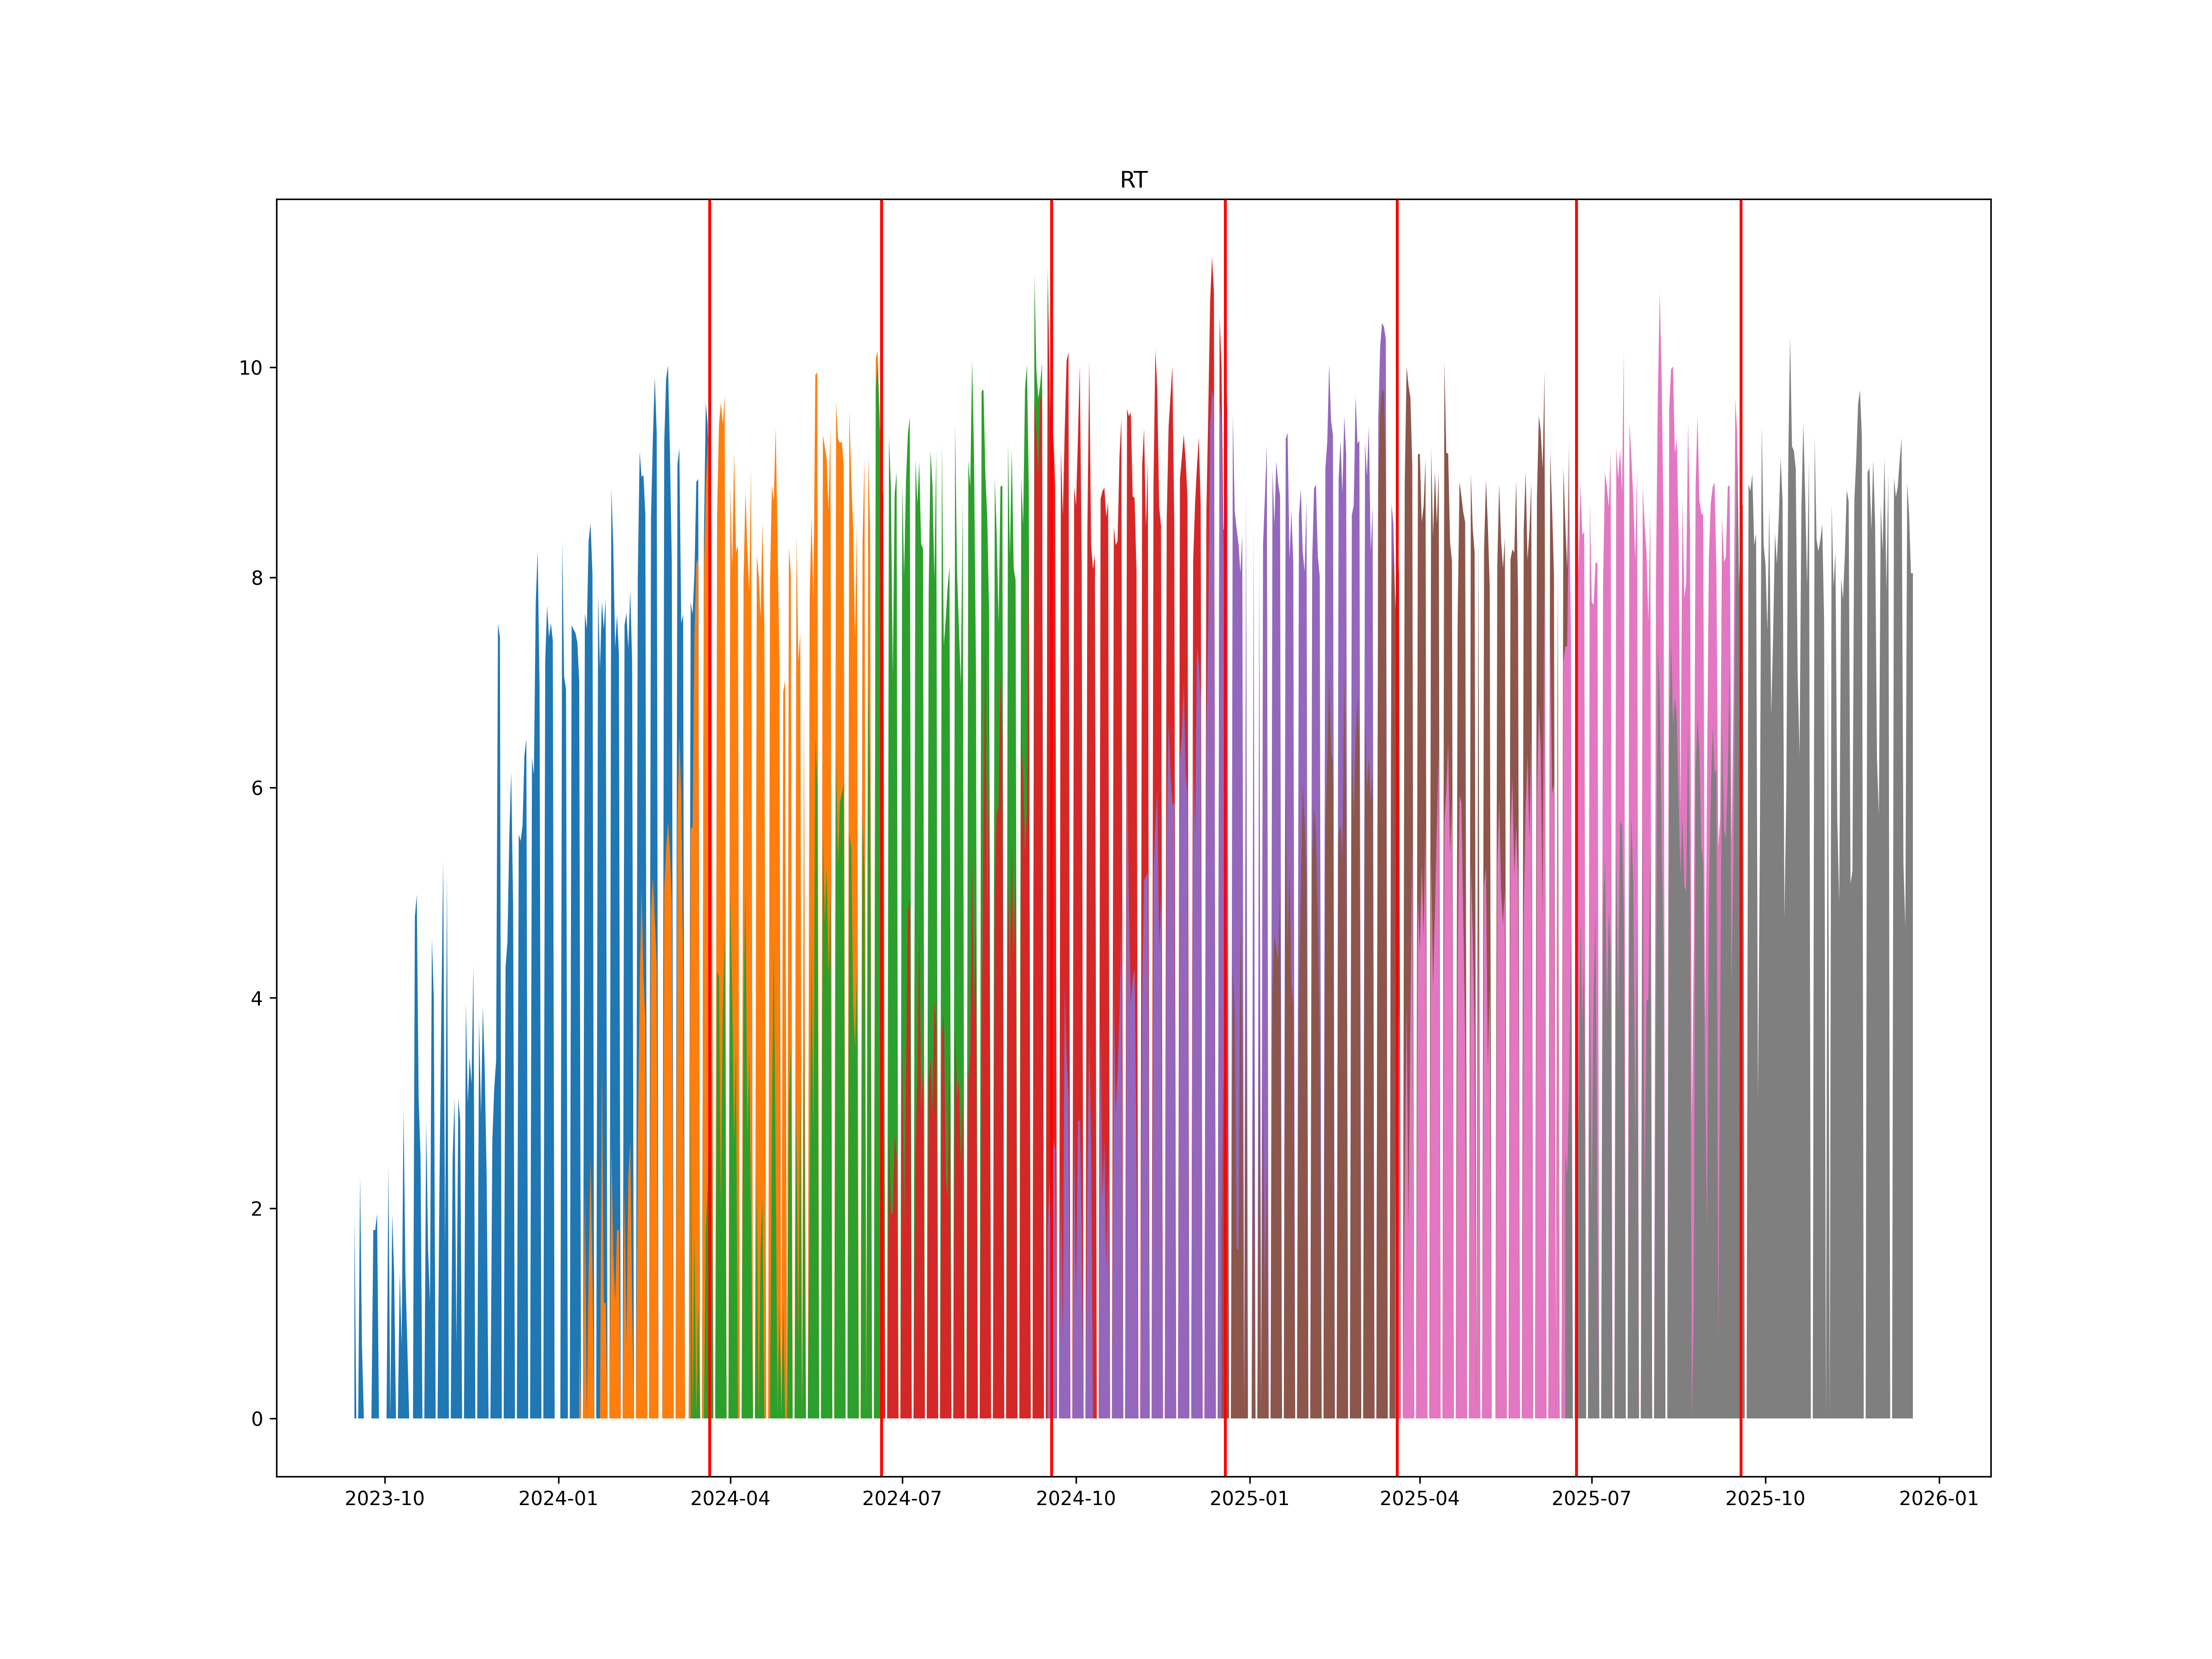

Data behind this chart, as committed beside it:
, ticker1, ticker2, date
0, RTH4, RTM4, 2024-03-21
1, RTM4, RTU4, 2024-06-20
2, RTU4, RTZ4, 2024-09-18
3, RTZ4, RTH5, 2024-12-19
4, RTH5, RTM5, 2025-03-20
5, RTM5, RTU5, 2025-06-23
6, RTU5, RTZ5, 2025-09-18
